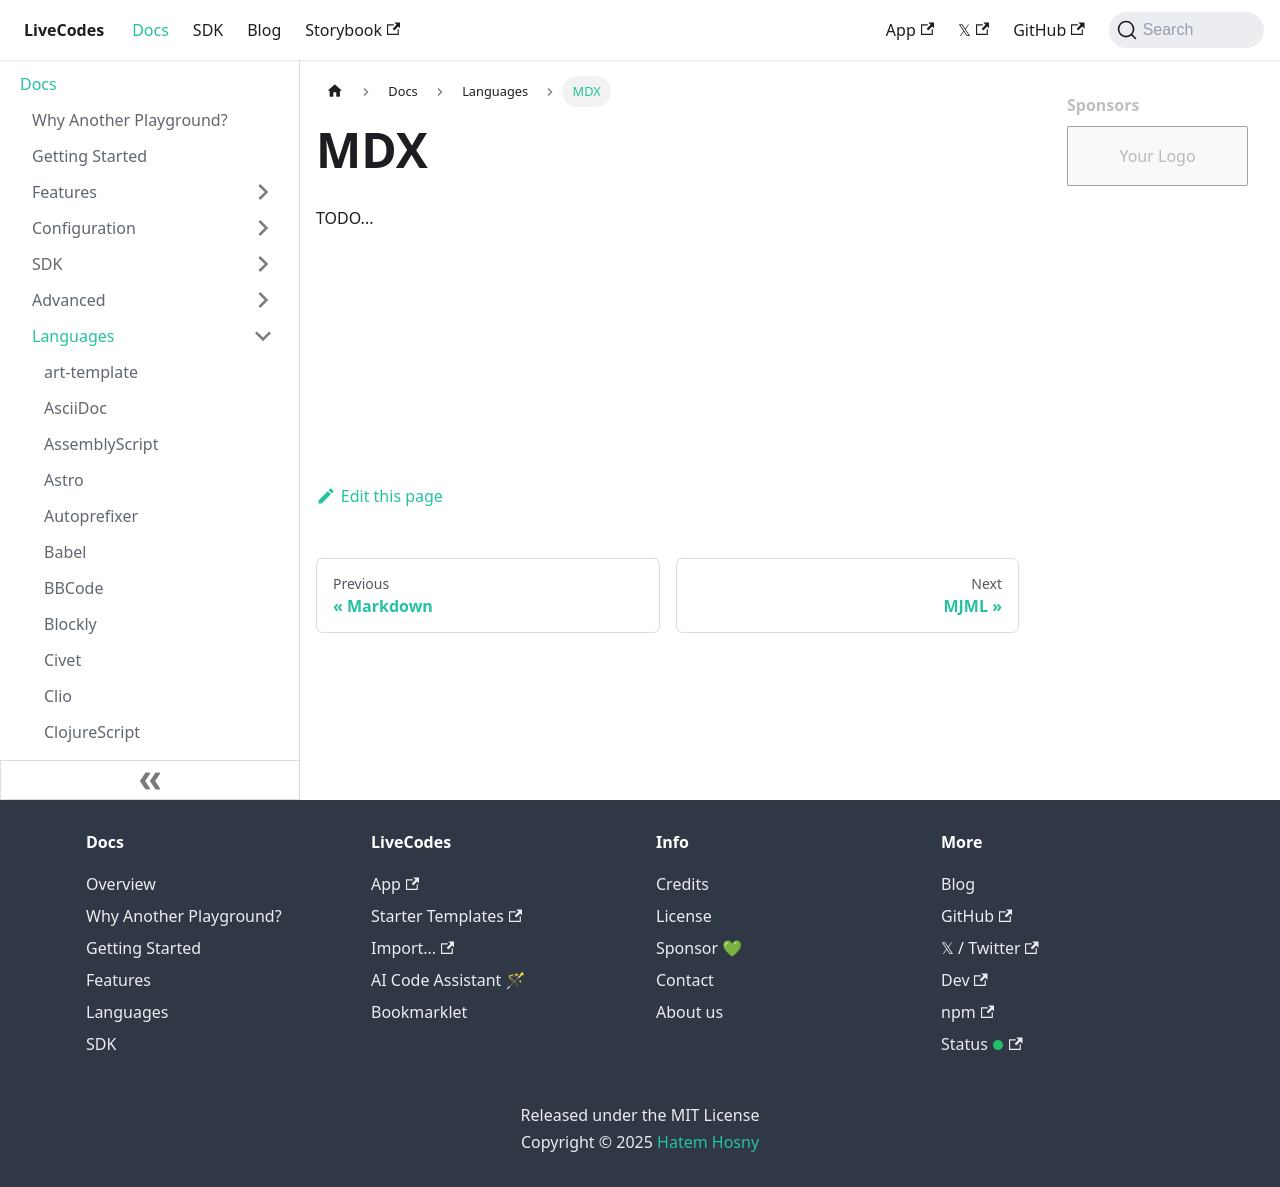

repository: HenriqueOs98/livecodes · page: docs/languages/mdx/index.html · generator: docusaurus

# MDX

TODO...
